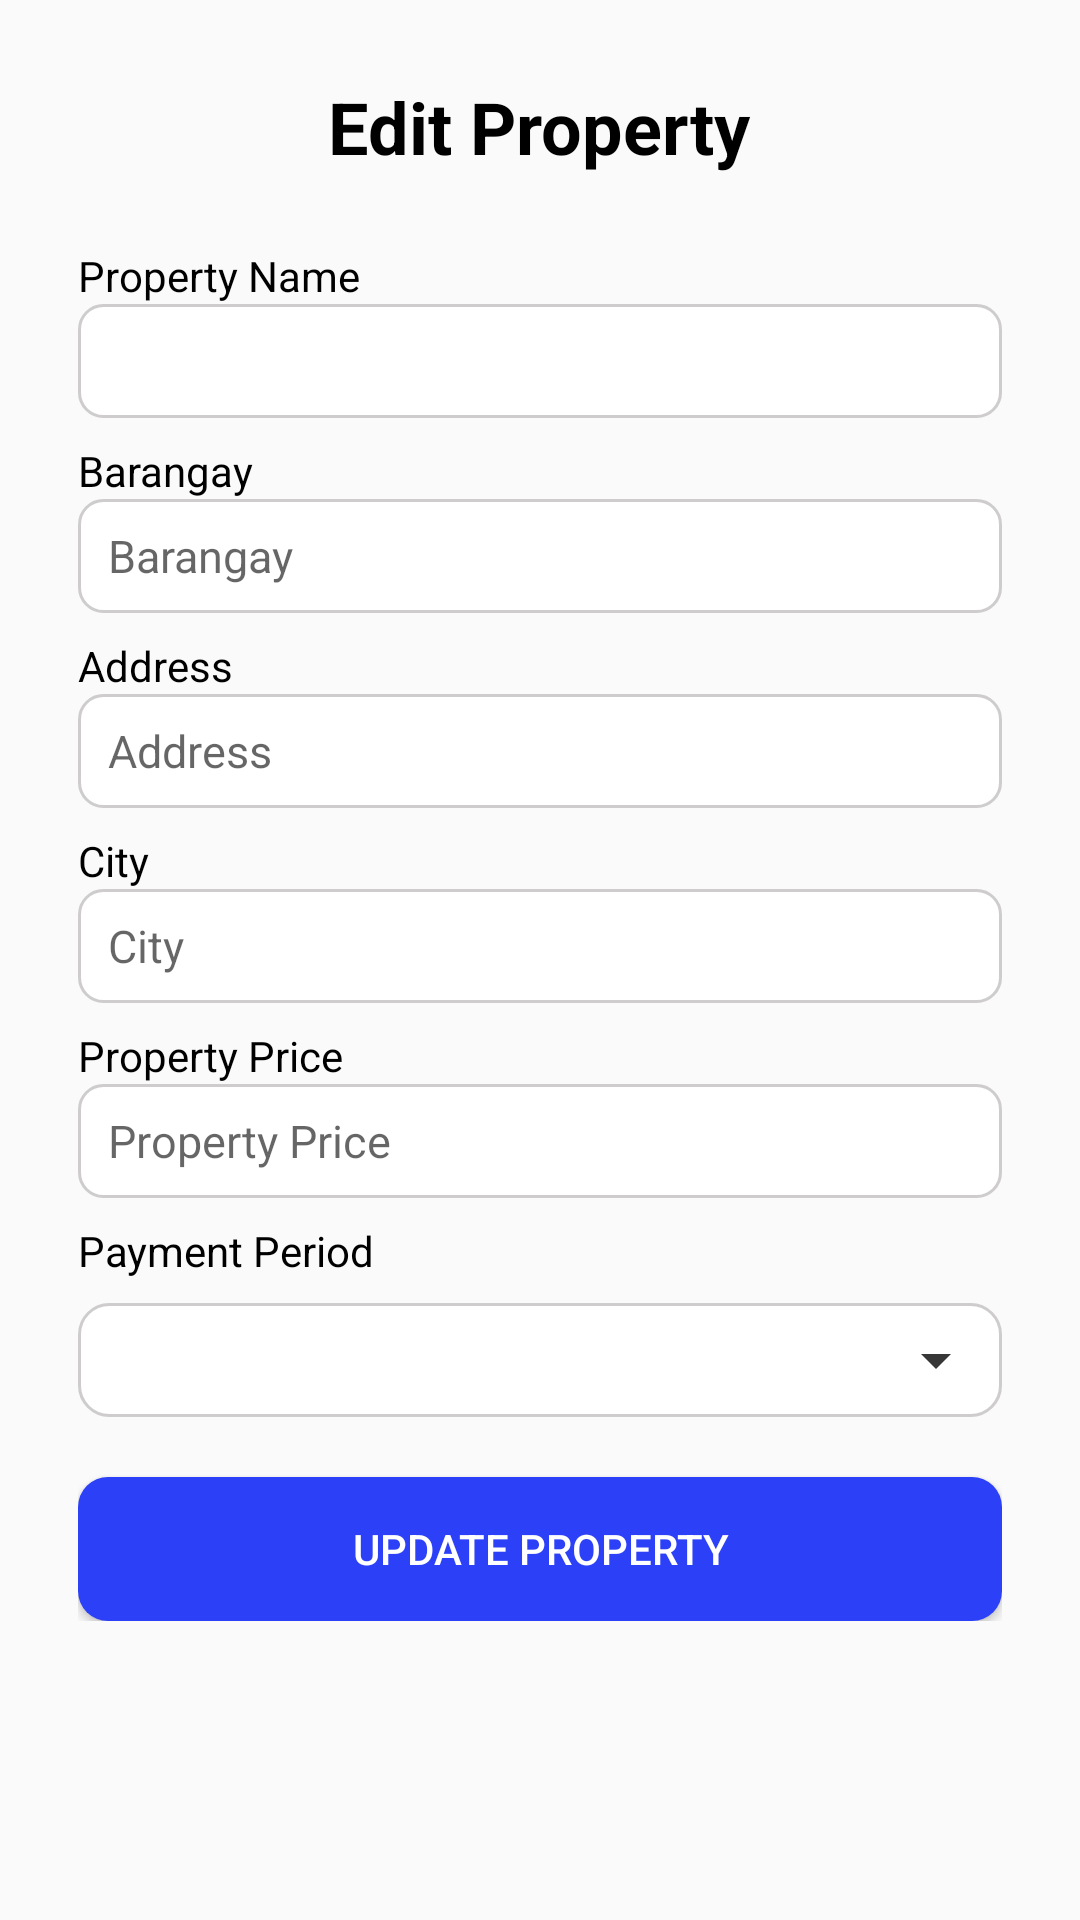

Layout XML and referenced resources for this Android screen:
<!-- AndroidManifest.xml: application theme Theme.RENTALMS -->
<!-- res/layout/edit_property.xml -->
<ScrollView xmlns:android="http://schemas.android.com/apk/res/android"
    android:layout_width="match_parent"
    android:layout_height="match_parent"
    android:padding="10dp">

    <LinearLayout
        android:layout_width="match_parent"
        android:layout_height="wrap_content"
        android:orientation="vertical"
        android:padding="16dp">

        <TextView
            android:id="@+id/landlordWelcome"
            android:layout_width="wrap_content"
            android:layout_height="wrap_content"
            android:text="Edit Property"
            android:textStyle="bold"
            android:textColor="@color/black"
            android:textSize="24sp"
            android:layout_gravity="center_horizontal"
            android:layout_marginBottom="16dp" />

        
        <TextView
            android:layout_width="wrap_content"
            android:layout_height="wrap_content"
            android:text="Property Name"
            android:textColor="@color/black"
            android:layout_marginTop="8dp" />

        
        <TextView
            android:id="@+id/propertyName"
            android:layout_width="match_parent"
            android:layout_height="38dp"
            android:paddingTop="8sp"
            android:textColor="@color/black"
            android:paddingStart="10sp"
           android:background="@drawable/input_box"
            android:textSize="15sp" />

        <TextView
            android:layout_width="wrap_content"
            android:layout_height="wrap_content"
            android:text="Barangay"
            android:textColor="@color/black"
            android:layout_marginTop="8dp" />
        <EditText
            android:id="@+id/barangay"
            android:layout_width="match_parent"
            android:layout_height="38dp"
            android:background="@drawable/input_box"
            android:paddingStart="10sp"
            android:hint="Barangay"
            android:textSize="15sp" />

        
        <TextView
            android:layout_width="wrap_content"
            android:layout_height="wrap_content"
            android:text="Address"
            android:textColor="@color/black"
            android:layout_marginTop="8dp" />
        <EditText
            android:id="@+id/address"
            android:layout_width="match_parent"
            android:layout_height="38dp"
            android:background="@drawable/input_box"
            android:paddingStart="10sp"
            android:hint="Address"
            android:textSize="15sp" />

        
        <TextView
            android:layout_width="wrap_content"
            android:layout_height="wrap_content"
            android:text="City"
            android:textColor="@color/black"
            android:layout_marginTop="8dp" />
        <EditText
            android:id="@+id/city"
            android:layout_width="match_parent"
            android:layout_height="38dp"
            android:background="@drawable/input_box"
            android:paddingStart="10sp"
            android:hint="City"
            android:textSize="15sp" />

        
        <TextView
            android:layout_width="wrap_content"
            android:layout_height="wrap_content"
            android:text="Property Price"
            android:textColor="@color/black"
            android:layout_marginTop="8dp" />
        <EditText
            android:id="@+id/price"
            android:layout_width="match_parent"
            android:layout_height="38dp"
            android:background="@drawable/input_box"
            android:paddingStart="10sp"
            android:hint="Property Price"
            android:textSize="15sp" />

        
        <TextView
            android:layout_width="wrap_content"
            android:layout_height="wrap_content"
            android:text="Payment Period"
            android:textColor="@color/black"
            android:layout_marginTop="8dp" />
        <Spinner
            android:id="@+id/paymentPeriodSpinner"
            android:layout_width="match_parent"
            android:layout_height="38dp"
            android:layout_marginTop="8dp"
            android:background="@drawable/spinner_customize"
            android:paddingStart="10sp"
            android:textSize="15sp" />

        
        <Button
            android:id="@+id/btn_update_property"
            android:layout_width="match_parent"
            android:layout_height="wrap_content"
            android:text="Update Property"
            android:textColor="@color/white"
            android:layout_marginTop="20dp"
            android:background="@drawable/color_btn" />
    </LinearLayout>
</ScrollView>
<!-- resources referenced by this layout -->
<resources>
  <color name="black">#FF000000</color>
  <color name="white">#FFFFFFFF</color>
  <!-- drawable color_btn (drawable) -->
  <?xml version="1.0" encoding="utf-8"?>
  <shape xmlns:android="http://schemas.android.com/apk/res/android">
      <solid android:color="#2C40F8"/>
      <corners android:radius="10dp"/>
  </shape>
  <!-- drawable input_box (drawable) -->
  <?xml version="1.0" encoding="utf-8"?>
  <selector xmlns:android="http://schemas.android.com/apk/res/android">
      <item android:state_enabled="true" android:state_focused="true">
          <shape android:shape="rectangle">
              <solid android:color="@color/white"/>
              <corners android:radius="8dp"/>
              <stroke android:color="#FBCECCCC" android:width="1dp"/>
          </shape>
      </item>
  
      <item android:state_enabled="true">
          <shape android:shape="rectangle">
              <solid android:color="@color/white"/>
              <corners android:radius="8dp"/>
              <stroke android:color="#FBCECCCC" android:width="1dp"/>
          </shape>
      </item>
  
  </selector>
  <!-- drawable spinner_customize (drawable) -->
  <?xml version="1.0" encoding="utf-8"?>
  <selector xmlns:android="http://schemas.android.com/apk/res/android">
      <item>
          <layer-list>
              
              <item>
                  <shape android:shape="rectangle">
                      <solid android:color="@color/white"/>
                      <corners android:radius="10dp"/>
                      <padding android:right="10dp"/>
                      <stroke android:color="#FBCECCCC" android:width="1dp"/>
                  </shape>
              </item>
  
              
              <item
                  android:gravity="end|center_vertical"
                  android:drawable="@drawable/ic_down" />
  
          </layer-list>
      </item>
  </selector>
  <style name="Theme.RENTALMS" parent="Base.Theme.RENTALMS" />
  <!-- drawable ic_down (drawable-anydpi) -->
  <vector xmlns:android="http://schemas.android.com/apk/res/android"
      android:width="24dp"
      android:height="24dp"
      android:viewportWidth="24"
      android:viewportHeight="24"
      android:tint="#040404"
      android:alpha="0.8">
    <path
        android:fillColor="@android:color/white"
        android:pathData="M7,10l5,5 5,-5z"/>
  </vector>
  <style name="Base.Theme.RENTALMS" parent="Theme.AppCompat.Light.NoActionBar">
          
          
      </style>
</resources>
